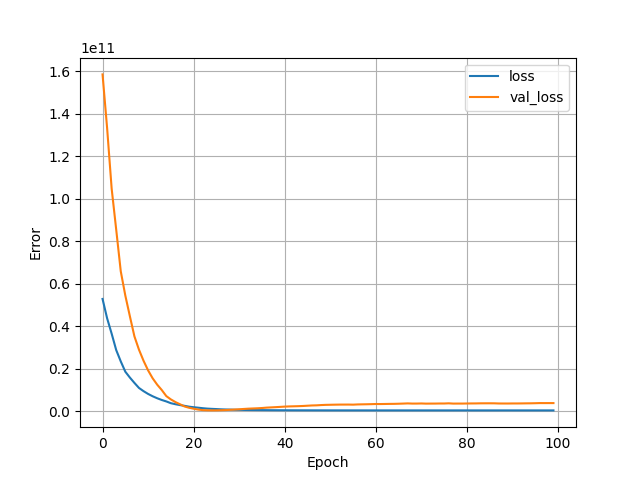

The file beside this chart, header and first rows:
, loss, val_loss, epoch
0, 52938911744, 158568218624, 0
1, 43864821760, 133408432128, 1
2, 36606648320, 104842018816, 2
3, 28896380928, 85530550272, 3
4, 23566639104, 65940172800, 4
5, 18717169664, 54544773120, 5
6, 15961633792, 44808798208, 6
7, 13443765248, 35324715008, 7
8, 11072134144, 29068412928, 8
9, 9565988864, 23867922432, 9
10, 8260083712, 19340967936, 10
11, 7163575296, 15611662336, 11
12, 6221645824, 12613089280, 12
13, 5411937280, 10096363520, 13
14, 4728361984, 7238473216, 14
15, 3899766272, 5679828480, 15
16, 3416963840, 4431293440, 16
17, 3012052224, 3412915456, 17
18, 2662404608, 2357551872, 18
19, 2261164032, 1759213696, 19
20, 2010497408, 1298508800, 20
21, 1783955328, 895252544, 21
22, 1544306944, 655831872, 22
23, 1351424128, 566847616, 23
24, 1234724736, 528304896, 24
25, 1136644992, 541651072, 25
26, 1016367040, 590756480, 26
27, 948205952, 663179904, 27
28, 888788800, 793688512, 28
29, 817593408, 918016640, 29
30, 772245248, 1043817088, 30
31, 735302848, 1188722560, 31
32, 702691264, 1325564928, 32
33, 676448128, 1420482176, 33
34, 657251712, 1508632704, 34
35, 641995200, 1634071424, 35
36, 624576384, 1812840192, 36
37, 603144320, 1927671936, 37
38, 591453504, 2037399680, 38
39, 581659712, 2164891392, 39
40, 571544064, 2295659520, 40
41, 563475008, 2385911552, 41
42, 557354368, 2441653504, 42
43, 552328064, 2505978880, 43
44, 548623296, 2592911616, 44
45, 543953600, 2716444672, 45
46, 538087424, 2836314112, 46
47, 533204544, 2895505408, 47
48, 531003584, 3024598016, 48
49, 526801664, 3118311424, 49
50, 524046752, 3159946496, 50
51, 522973760, 3205279232, 51
52, 522164320, 3242028032, 52
53, 521555392, 3248972032, 53
54, 521203872, 3259176192, 54
55, 520982944, 3215124992, 55
56, 521906080, 3319525632, 56
57, 519713536, 3362145024, 57
58, 518583648, 3401519104, 58
59, 517785664, 3451848704, 59
... 40 more rows
